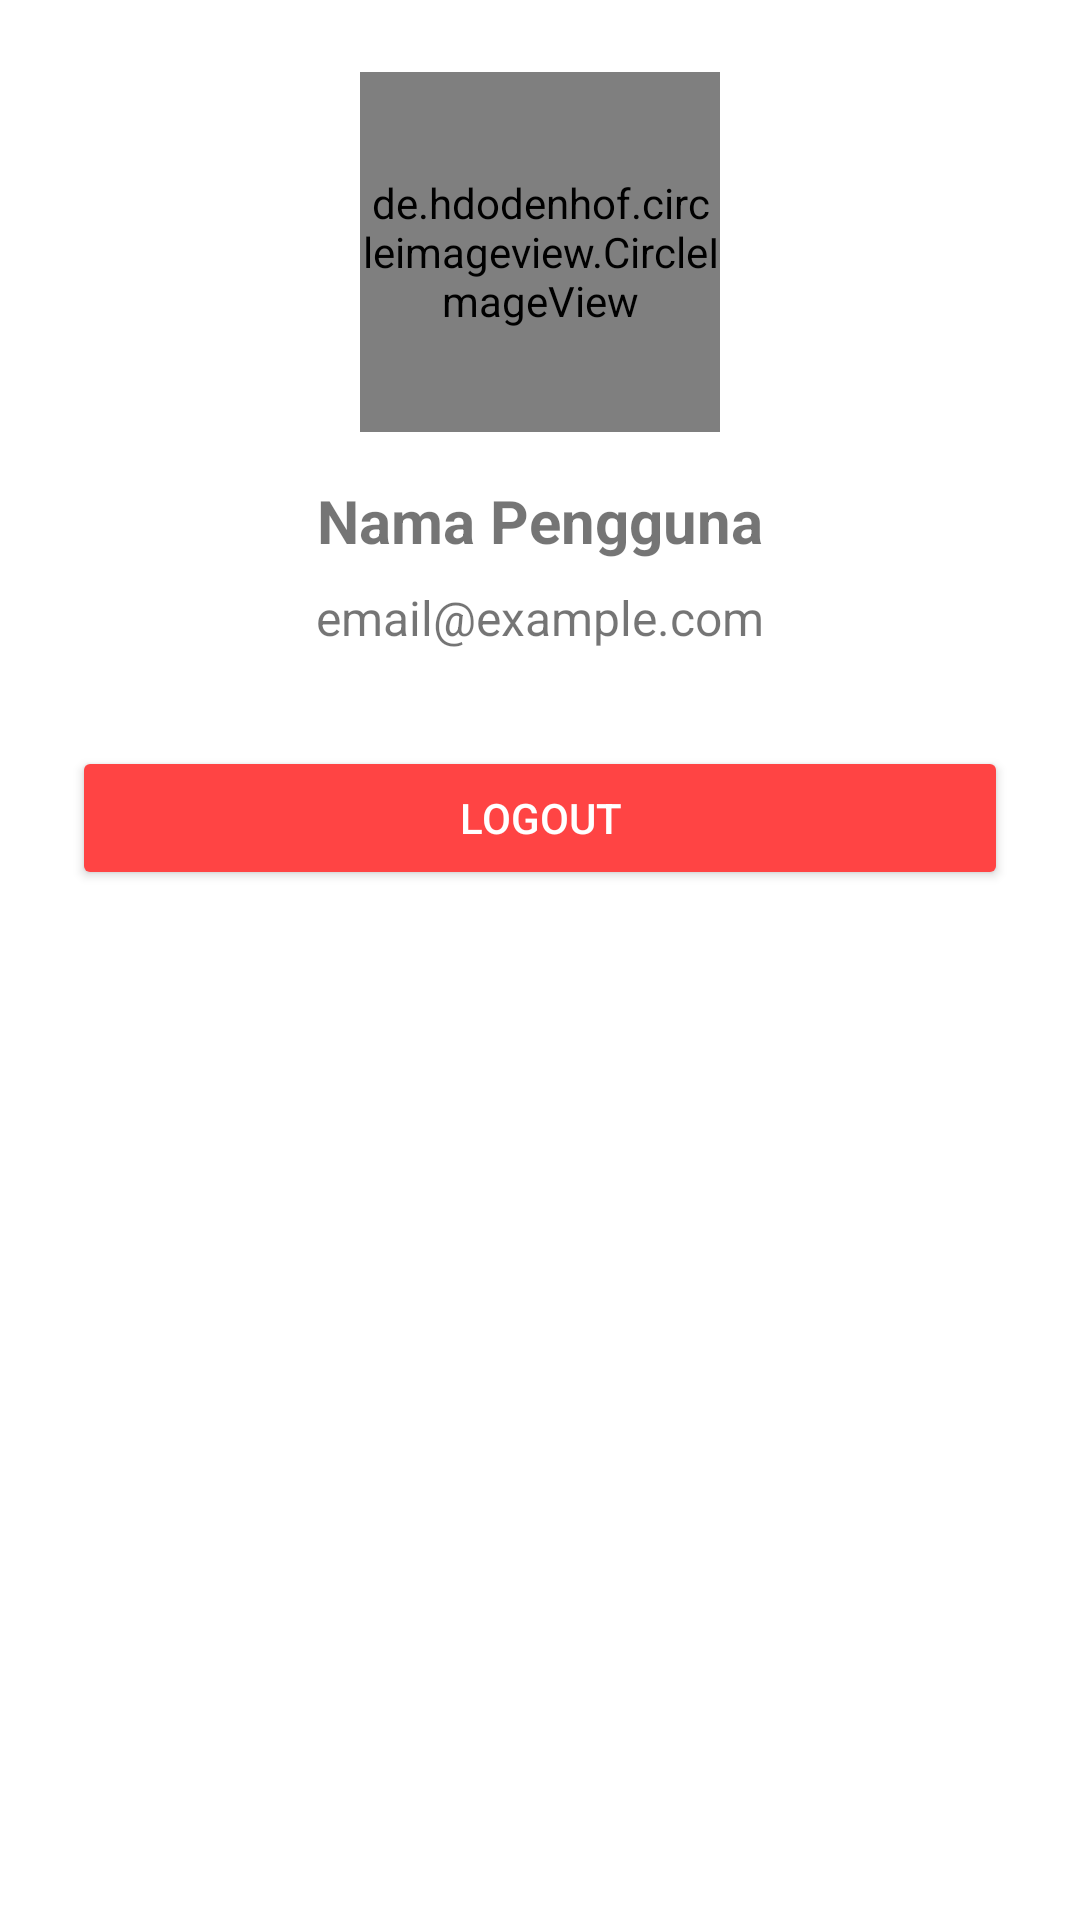

Produce the Android XML layout that renders to this screen, including the resource entries it uses.
<!-- AndroidManifest.xml: application theme Theme.CekNA -->
<!-- res/layout/fragment_profile.xml -->
<?xml version="1.0" encoding="utf-8"?>
<LinearLayout xmlns:android="http://schemas.android.com/apk/res/android"
    xmlns:tools="http://schemas.android.com/tools"
    android:orientation="vertical"
    android:gravity="center_horizontal"
    android:layout_width="match_parent"
    android:layout_height="match_parent"
    android:padding="24dp"
    tools:context=".ProfileFragment">

    <de.hdodenhof.circleimageview.CircleImageView
        android:id="@+id/profile_image"
        android:layout_width="120dp"
        android:layout_height="120dp"
        android:src="@mipmap/profile"
        android:layout_marginBottom="16dp" />

    <TextView
        android:id="@+id/tv_name"
        android:layout_width="wrap_content"
        android:layout_height="wrap_content"
        android:text="Nama Pengguna"
        android:textSize="20sp"
        android:textStyle="bold"
        android:layout_marginBottom="8dp" />

    <TextView
        android:id="@+id/tv_email"
        android:layout_width="wrap_content"
        android:layout_height="wrap_content"
        android:text="email@example.com"
        android:textSize="16sp"
        android:layout_marginBottom="32dp" />

    <Button
        android:id="@+id/btn_logout"
        android:layout_width="match_parent"
        android:layout_height="wrap_content"
        android:text="Logout"
        android:backgroundTint="@android:color/holo_red_light"
        android:textColor="@android:color/white" />

</LinearLayout>
<!-- resources referenced by this layout -->
<resources>
  <!-- mipmap profile (mipmap-anydpi-v26) -->
  <?xml version="1.0" encoding="utf-8"?>
  <adaptive-icon xmlns:android="http://schemas.android.com/apk/res/android">
      <background android:drawable="@mipmap/profile_background"/>
      <foreground android:drawable="@mipmap/profile_foreground"/>
  </adaptive-icon>
  <style name="Theme.CekNA" parent="Theme.MaterialComponents.Light.DarkActionBar">
  
      
          <item name="colorPrimary">@color/purple_500</item>
          <item name="colorPrimaryVariant">@color/purple_700</item>
          <item name="colorOnPrimary">@color/white</item>
          
          <item name="colorSecondary">@color/teal_200</item>
          <item name="colorSecondaryVariant">@color/teal_700</item>
          <item name="colorOnSecondary">@color/black</item>
          
          <item name="android:statusBarColor">?attr/colorPrimaryVariant</item>
          
      </style>
  <!-- not gathered from this repository: default colours our renderer supplied (Android Studio template values) -->
  <color name="purple_500">#FF6200EE</color>
  <color name="purple_700">#FF3700B3</color>
  <color name="teal_200">#FF03DAC5</color>
  <color name="teal_700">#FF018786</color>
  <color name="black">#FF000000</color>
  <color name="white">#FFFFFFFF</color>
</resources>
